Run: headless pygame with SDL's dummy video driver; simulated clock (each Clock.tick advances the game by its frame time, no real sleeping); random seed 0; keys injected as events and as key.get_pressed() state; mouse plan: one left click at the window centre at the start of phase 2, then a move to the lower-right quarter at the start of phase 3.
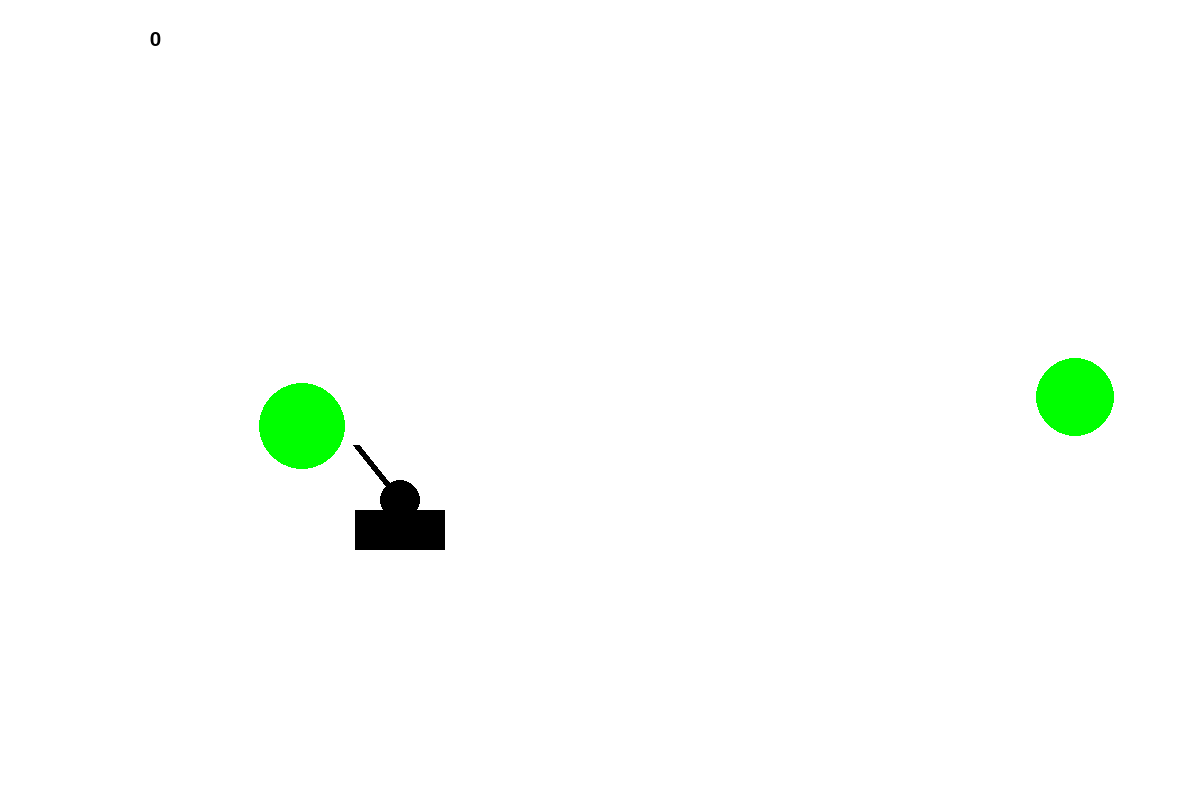
Frame 1 of 4 · flips 1–60 · no input
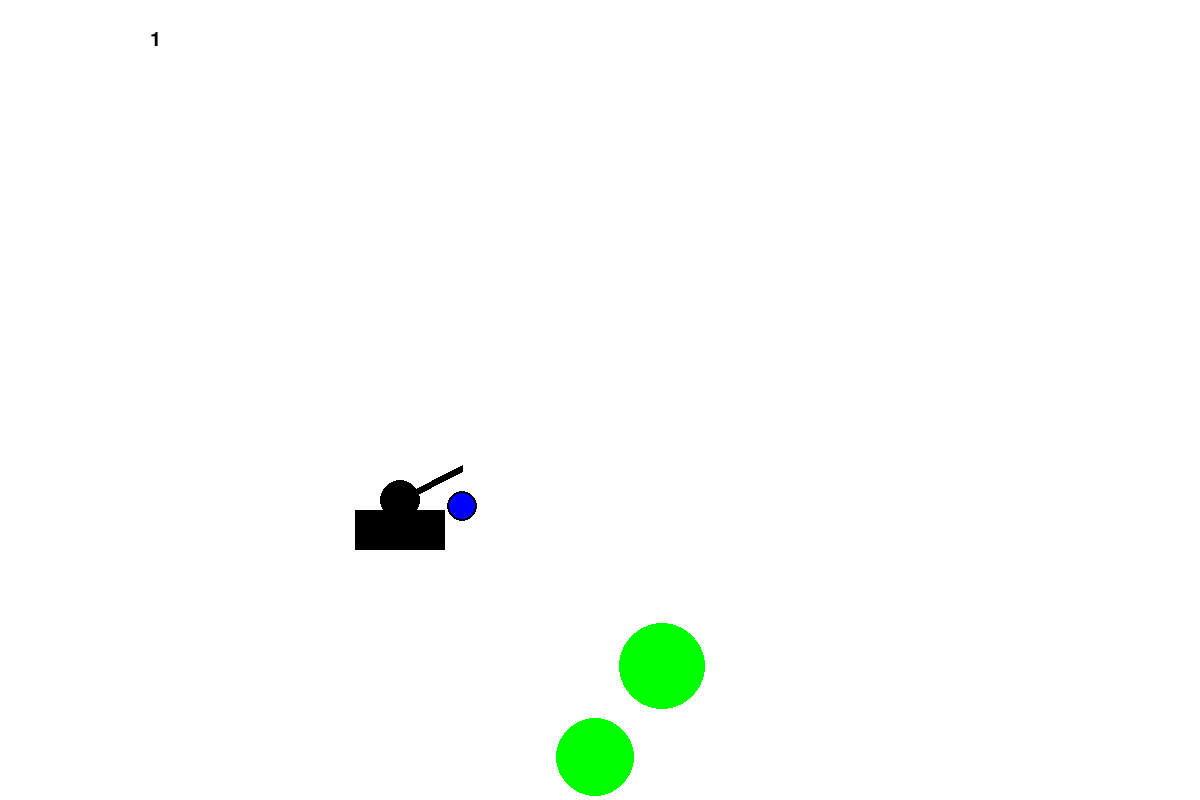
Frame 2 of 4 · flips 61–180 · clicked the window centre · tapped SPACE, RETURN · held RIGHT (→), D
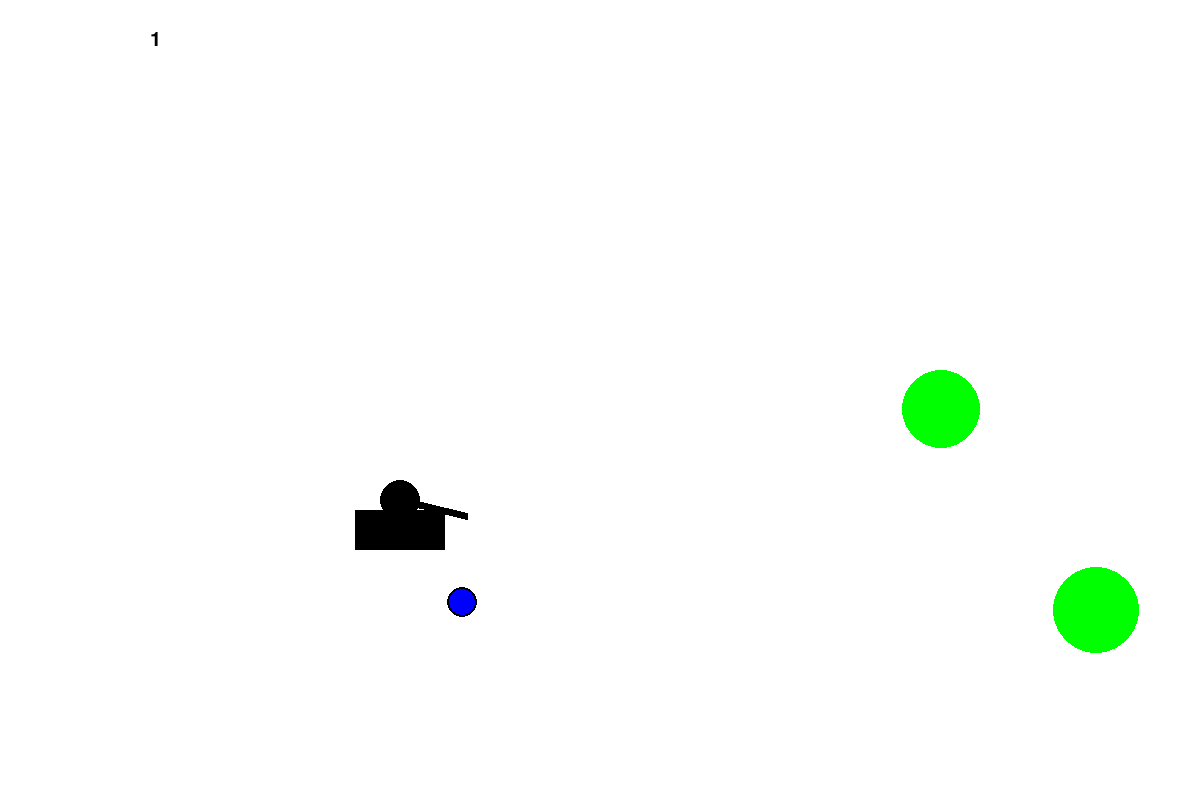
Frame 3 of 4 · flips 181–300 · moved the mouse to the lower-right quarter · held DOWN (↓), S
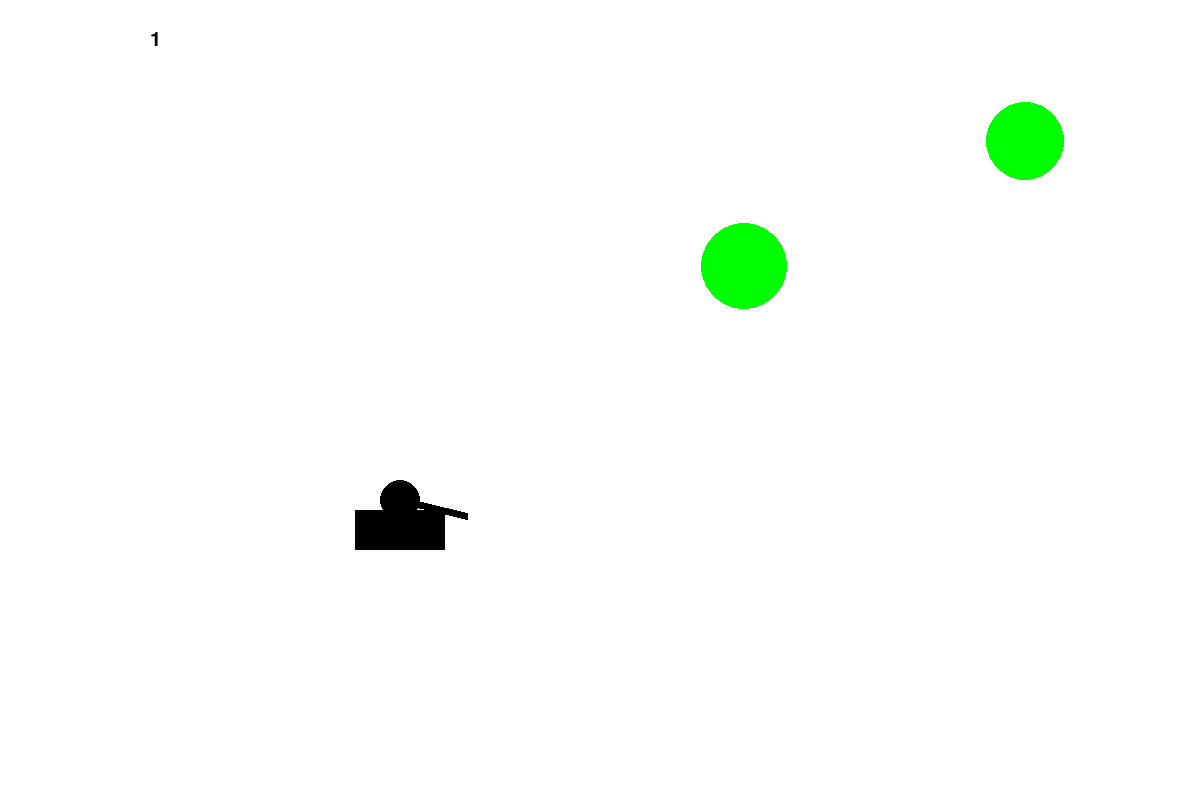
Frame 4 of 4 · flips 301–420 · held LEFT (←), A, UP (↑), W

The pygame program that drew these frames:

import pygame
from random import randint
import math

pygame.init()

FPS = 70
screensize = (1200, 800)
screen = pygame.display.set_mode(screensize, pygame.SRCALPHA)

pygame.display.update()
clock = pygame.time.Clock()

WHITE = (255, 255, 255)
RED = (255, 0, 0)
BLUE = (0, 0, 255)
YELLOW = (255, 255, 0)
GREEN = (0, 255, 0)
MAGENTA = (255, 0, 255)
CYAN = (0, 255, 255)
BLACK = (0, 0, 0)
COLORS = [RED, BLUE, YELLOW, GREEN, MAGENTA, CYAN]

element_mass = {'massive': [], 'remove ind': -1}

targets_mass = {'massive': [], 'remove ind': -1}


class Player:

    def __init__(self, username='', score=0, shots=0):
        """
        Some information about player (Score, Username, number of shots)
        :param username:
        :param score:
        :param shots:
        """
        self.score = score
        self.username = username
        self.shots = shots


class Ball:
    """
    Class of balls (Shells)
    """
    def __init__(self):
        """
        Generates random parameters of Ball (color, coord, velocity)
        Default parameters: gravitation, health, is_alive
        """
        self.color = COLORS[randint(0, 5)]
        self.radius = randint(30, 50)
        self.coord_x = randint(self.radius, screensize[0] - self.radius)
        self.coord_y = randint(self.radius, screensize[1] - self.radius)
        self.velocity_x = int(randint(-5, 5))
        self.velocity_y = int(randint(-5, 5))
        self.gravitation = 0.2
        self.health = 30
        self.is_alive = True
        self.time_of_live = 300

    def draw_ball(self):
        """
        Draws ball
        """
        pygame.draw.circle(screen, self.color, (self.coord_x, self.coord_y), self.radius)
        self.time_of_live -= 1

    def move_ball(self):
        """
        Moves ball
        """
        self.coord_x += self.velocity_x
        self.coord_y -= self.velocity_y
        self.velocity_y -= self.gravitation

        if self.coord_x > screensize[0] - self.radius or self.coord_x < self.radius:
            self.velocity_x *= -0.95
        if self.coord_y > screensize[1] - 50:
            self.velocity_y *= -0.95
        if abs(self.velocity_y) < 0.001:
            self.velocity_y = 0
        if self.time_of_live == 0:
            self.is_alive = False
        self.draw_ball()
        pygame.draw.circle(screen, BLACK, (self.coord_x, self.coord_y), self.radius, width=2)


class BallTarget(Ball):
    """
    Class of Targets, inheritance from Balls
    """
    def __init__(self, health=30, is_alive=True):
        """
        Generates new Target
        :param health: health points
        :param is_alive: Default (True)
        """
        super().__init__()
        self.health = health
        self.is_alive = is_alive

    def move_target(self):
        """
        Moves targets
        """
        self.coord_x += self.velocity_x
        self.coord_y += self.velocity_y
        if self.coord_x >= screensize[0] - self.radius or self.coord_x <= self.radius:
            self.velocity_x *= -1
            self.velocity_y = randint(-5, 5)
        if self.coord_y >= screensize[1] - self.radius or self.coord_y <= self.radius:
            self.velocity_y *= -1
            self.velocity_x = randint(-5, 5)
        self.draw_ball()

    def hit_enemy(self, obj, player):
        """
        Updates health points of target and adds points of player, if he hits
        :param player: Player
        :param obj: Aim
        """
        if (self.coord_x - obj.coord_x) ** 2 + (self.coord_y - obj.coord_y) ** 2 <= (self.radius + obj.radius) ** 2:
            self.health -= 100
            player.score += 1
            if self.health <= 0:
                self.is_alive = False


class Gun:
    """
    Class of Cannon
    """
    def __init__(self, x=400, y=500, color=BLACK, length=70, angle=0, shooting_mode=False, power=0):
        """
        :param x: coordinate x
        :param y: coordinate y
        :param color: color
        :param length: gun barrel length
        :param angle: angle with the horizon
        :param shooting_mode:
        :param power:
        """
        self.x = x
        self.y = y
        self.velocity_x = 2
        self.velocity_y = 2
        self.color = color
        self.body_color = BLACK
        self.length = length
        self.angle = angle
        self.shooting_mode = shooting_mode
        self.power = power
        self.maxlength = length*1.5

    def fire2_start(self):
        """
        Starts shooting mode
        """
        self.shooting_mode = True

    def fire2_end(self):
        """Выстрел мячом.
        Происходит при отпускании кнопки мыши.
        Начальные значения компонент скорости мяча vx и vy зависят от положения мыши.
        """
        new_ball = Ball()
        new_ball.radius = 15

        x0, y0 = pygame.mouse.get_pos()

        if x0 == self.x:
            pass
        else:
           self.angle = -math.atan((y0 - self.y) / (x0 - self.x))
        new_ball.velocity_x = self.power * math.cos(self.angle) * 0.5
        new_ball.velocity_y = self.power * math.sin(self.angle) * 0.5
        new_ball.coord_x = self.x + self.length * math.cos(self.angle)
        new_ball.coord_y = self.y - self.length * math.sin(self.angle)
        if self.x > x0:
            new_ball.velocity_y *= -1
            new_ball.velocity_x *= -1
            new_ball.coord_x = self.x - self.length * math.cos(self.angle)
            new_ball.coord_y = self.y + self.length * math.sin(self.angle)

        element_mass['massive'].append(new_ball)
        self.power = 0
        self.length = 70
        self.color = BLACK
        self.shooting_mode = False

    def draw_gun(self):
        """
        Draws Gun
        """
        x0, y0 = pygame.mouse.get_pos()
        if x0 < self.x:
            pygame.draw.line(screen, self.color, (self.x, self.y),
                             (self.x - self.length * math.cos(self.angle),
                              self.y + self.length * math.sin(self.angle)), width=7)
        else:
            pygame.draw.line(screen, self.color, (self.x, self.y),
                             (self.x + self.length * math.cos(self.angle),
                              self.y - self.length * math.sin(self.angle)), width=7)
        pygame.draw.rect(screen, self.body_color, (self.x - 45, self.y + 10, 90, 40))
        pygame.draw.circle(screen, self.body_color, (self.x, self.y), 20)


    def targeting(self):
        """
        Process of targeting (depends on mouse position)
        """
        x0, y0 = pygame.mouse.get_pos()
        if x0 == self.x:
            pass
        else:
            self.angle = -math.atan((y0 - self.y) / (x0 - self.x))
        if self.shooting_mode:
            self.color = RED
            if self.length >= self.maxlength:
                pass
            else:
                self.length += 1
        else:
            self.color = BLACK

        self.draw_gun()

    def power_up(self):
        """
        Gains power of shot
        """
        if self.shooting_mode:
            if self.power < 100:
                self.power += 0.5
            self.color = RED

        else:
            self.color = BLACK


def generate_targets(number_of_targets):
    """
    Generation of targets, put them in massive
    :param number_of_targets:set number of targets
    """
    for i in range(number_of_targets):
        targets_mass['massive'].append(BallTarget())


finished = False


def game():
    """
    Game session process
    """
    global finished
    generate_targets(2)
    counter = 0
    new_gun = Gun()
    finished_session = False
    see_results = False
    new_player = Player()
    element_mass['massive'].clear()

    while not finished_session:

        clock.tick(FPS)
        if not see_results:
            myfont = pygame.font.SysFont('Times New Roman', 30)
            scoretext = myfont.render((str(new_player.shots)), True, BLACK)
            screen.blit(scoretext, (screensize[0] // 8, 30))
        if see_results:
            myfont2 = pygame.font.SysFont('Times New Roman', 30)
            finish_session_text = myfont2.render(("Вы уничтожили все цели за: " + str(new_player.shots) + " выстрелов"),
                                                 True, BLACK)
            screen.blit(finish_session_text, (screensize[0] // 3.5, screensize[1] // 3))
            counter += 1
            if counter == 150:
                finished_session = True

        for event in pygame.event.get():

            if event.type == pygame.QUIT:
                finished = True
                finished_session = True
            elif event.type == pygame.MOUSEBUTTONDOWN:
                new_gun.fire2_start()
            elif event.type == pygame.MOUSEBUTTONUP:
                new_gun.fire2_end()
                if not see_results:
                    new_player.shots += 1

        new_gun.targeting()
        new_gun.power_up()

        targets_mass['remove ind'] = -1
        element_mass['remove ind'] = -1
        for i in range(len(targets_mass['massive'])):
            targets_mass['massive'][i].move_target()
        for j in range(len(element_mass['massive'])):
            element_mass['massive'][j].move_ball()
        for i in range(len(targets_mass['massive'])):
            for j in range(len(element_mass['massive'])):
                if not element_mass['massive'][j].is_alive:
                    element_mass['remove ind'] = j
                if not targets_mass['massive'][i].is_alive:
                    targets_mass['remove ind'] = i
                targets_mass['massive'][i].hit_enemy(element_mass['massive'][j], new_player)

        if targets_mass['remove ind'] == -1:
            pass
        else:
            targets_mass['massive'].remove(targets_mass['massive'][targets_mass['remove ind']])

        if element_mass['remove ind'] == -1:
            pass
        else:
            element_mass['massive'].remove(element_mass['massive'][element_mass['remove ind']])

        if not targets_mass['massive']:
            see_results = True

        pygame.display.update()
        screen.fill(WHITE)


while not finished:
    game()

pygame.quit()
